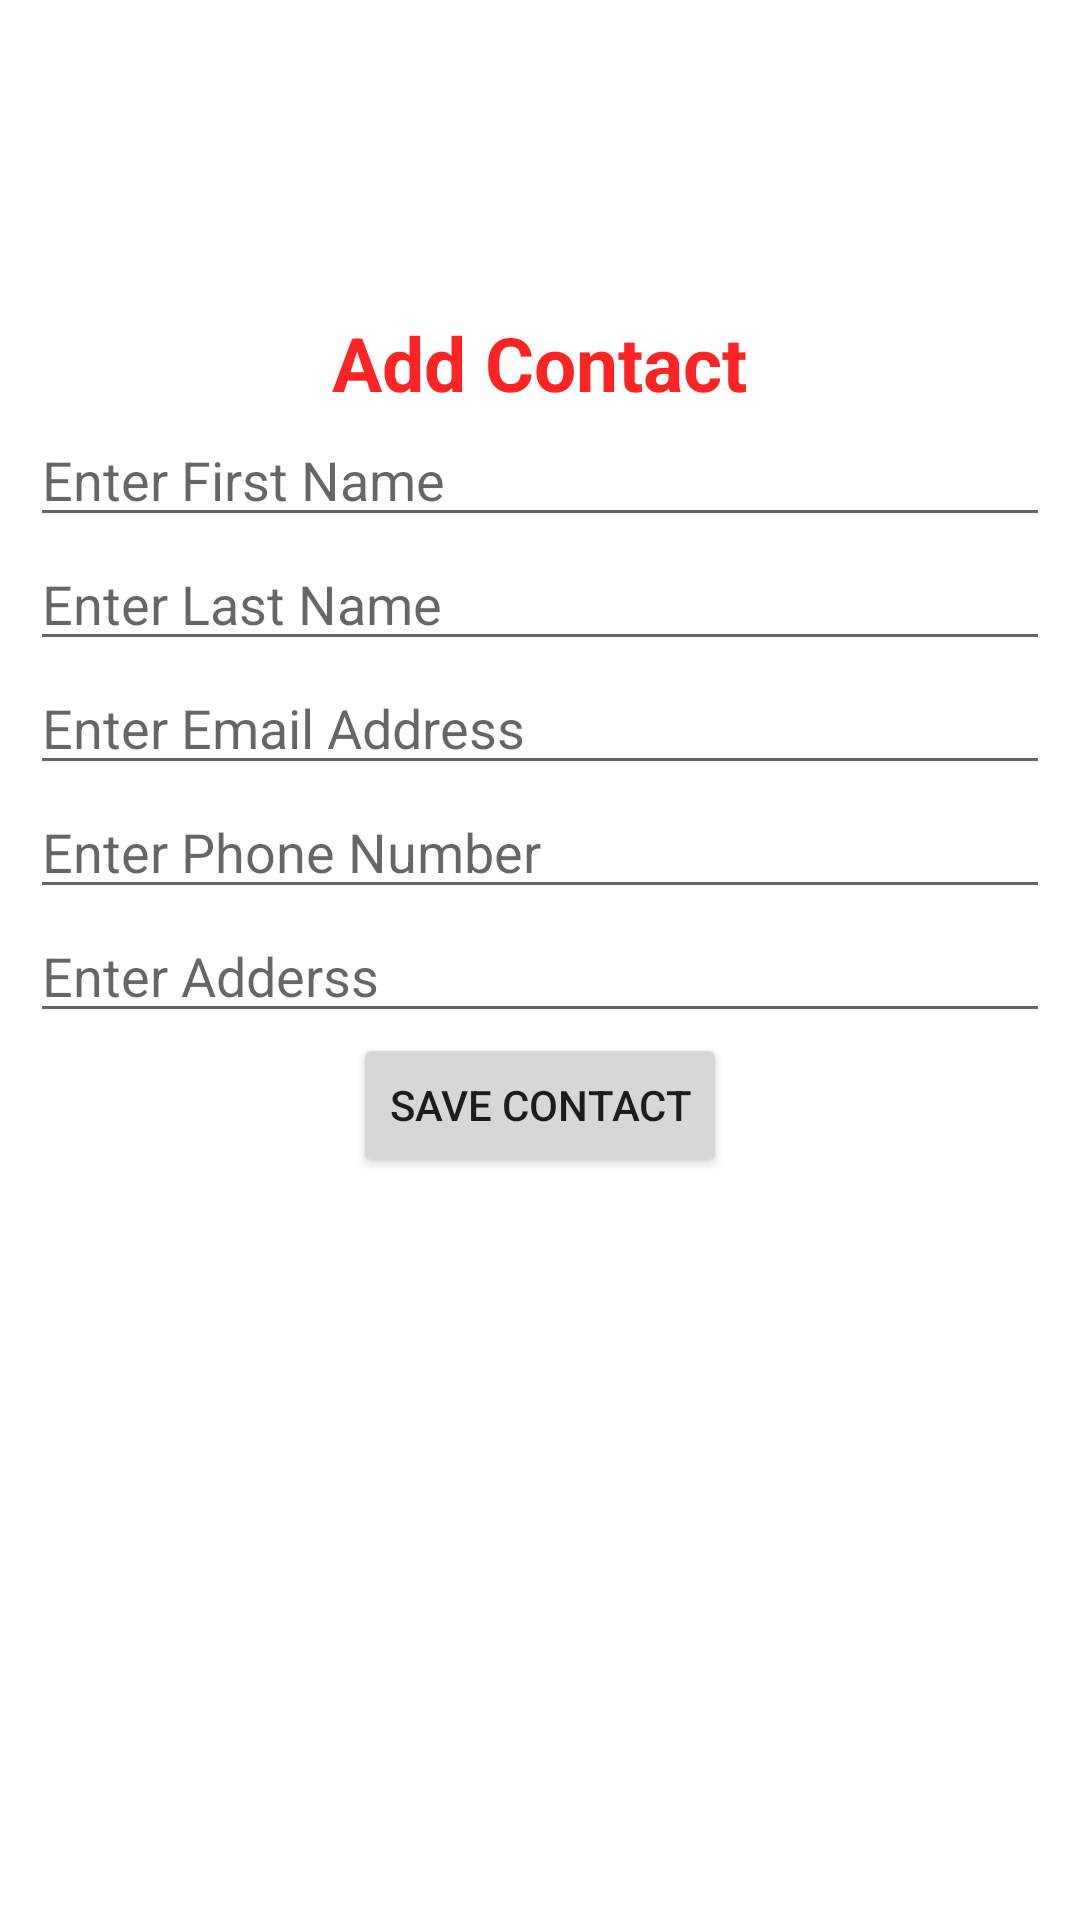

Layout XML and referenced resources for this Android screen:
<!-- AndroidManifest.xml: application theme Theme.Contact_AmarvirSingh_783273 -->
<!-- res/layout/activity_add.xml -->
<?xml version="1.0" encoding="utf-8"?>
<LinearLayout xmlns:android="http://schemas.android.com/apk/res/android"
    xmlns:app="http://schemas.android.com/apk/res-auto"
    xmlns:tools="http://schemas.android.com/tools"
    android:layout_width="match_parent"
    android:layout_height="wrap_content"
    android:orientation="vertical"
    android:gravity="center_horizontal"
    tools:context=".AddActivity">

    <TextView
        android:id="@+id/textView"
        android:layout_width="wrap_content"
        android:layout_height="wrap_content"
        android:layout_marginTop="104dp"
        android:text="Add Contact"
        android:textColor="#FF2424"
        android:textSize="25sp"
        android:textStyle="bold"
        />

    <EditText
        android:id="@+id/etFirstName"
        android:layout_width="match_parent"
        android:layout_height="wrap_content"
        android:ems="10"
        android:hint="Enter First Name "
        android:inputType="textPersonName"
        android:layout_marginHorizontal="10dp" />

    <EditText
        android:layout_width="match_parent"
        android:layout_height="wrap_content"
        android:hint="Enter Last Name"
        android:id="@+id/etLastName"
        android:layout_marginHorizontal="10dp"/>


    <EditText
        android:id="@+id/etEmailAddress"
        android:layout_width="match_parent"
        android:layout_height="wrap_content"
        android:ems="10"
        android:hint="Enter Email Address"
        android:inputType="textEmailAddress"
        android:layout_marginHorizontal="10dp"/>

    <EditText
        android:id="@+id/etPhoneNumber"
        android:layout_width="match_parent"
        android:layout_height="wrap_content"
        android:ems="10"
        android:hint="Enter Phone Number"
        android:inputType="number"
        android:layout_marginHorizontal="10dp" />

    <EditText
        android:id="@+id/etAddress"
        android:layout_width="match_parent"
        android:layout_height="wrap_content"
        android:ems="10"
        android:gravity="start|top"
        android:hint="Enter Adderss"
        android:inputType="textMultiLine"
        android:layout_marginHorizontal="10dp" />
    <Button
        android:layout_width="wrap_content"
        android:layout_height="wrap_content"
        android:id="@+id/saveBtn"
        android:text="Save Contact"
        android:layout_marginHorizontal="10dp"/>

</LinearLayout>
<!-- resources referenced by this layout -->
<resources>
  <style name="Theme.Contact_AmarvirSingh_783273" parent="Theme.MaterialComponents.DayNight.DarkActionBar">
          
          <item name="colorPrimary">@color/purple_500</item>
          <item name="colorPrimaryVariant">@color/purple_700</item>
          <item name="colorOnPrimary">@color/white</item>
          
          <item name="colorSecondary">@color/teal_200</item>
          <item name="colorSecondaryVariant">@color/teal_700</item>
          <item name="colorOnSecondary">@color/black</item>
          
          <item name="android:statusBarColor" tools:targetApi="l">?attr/colorPrimaryVariant</item>
          
      </style>
  <!-- not gathered from this repository: default colours our renderer supplied (Android Studio template values) -->
  <color name="purple_500">#FF6200EE</color>
  <color name="purple_700">#FF3700B3</color>
  <color name="teal_200">#FF03DAC5</color>
  <color name="teal_700">#FF018786</color>
  <color name="black">#FF000000</color>
  <color name="white">#FFFFFFFF</color>
</resources>
